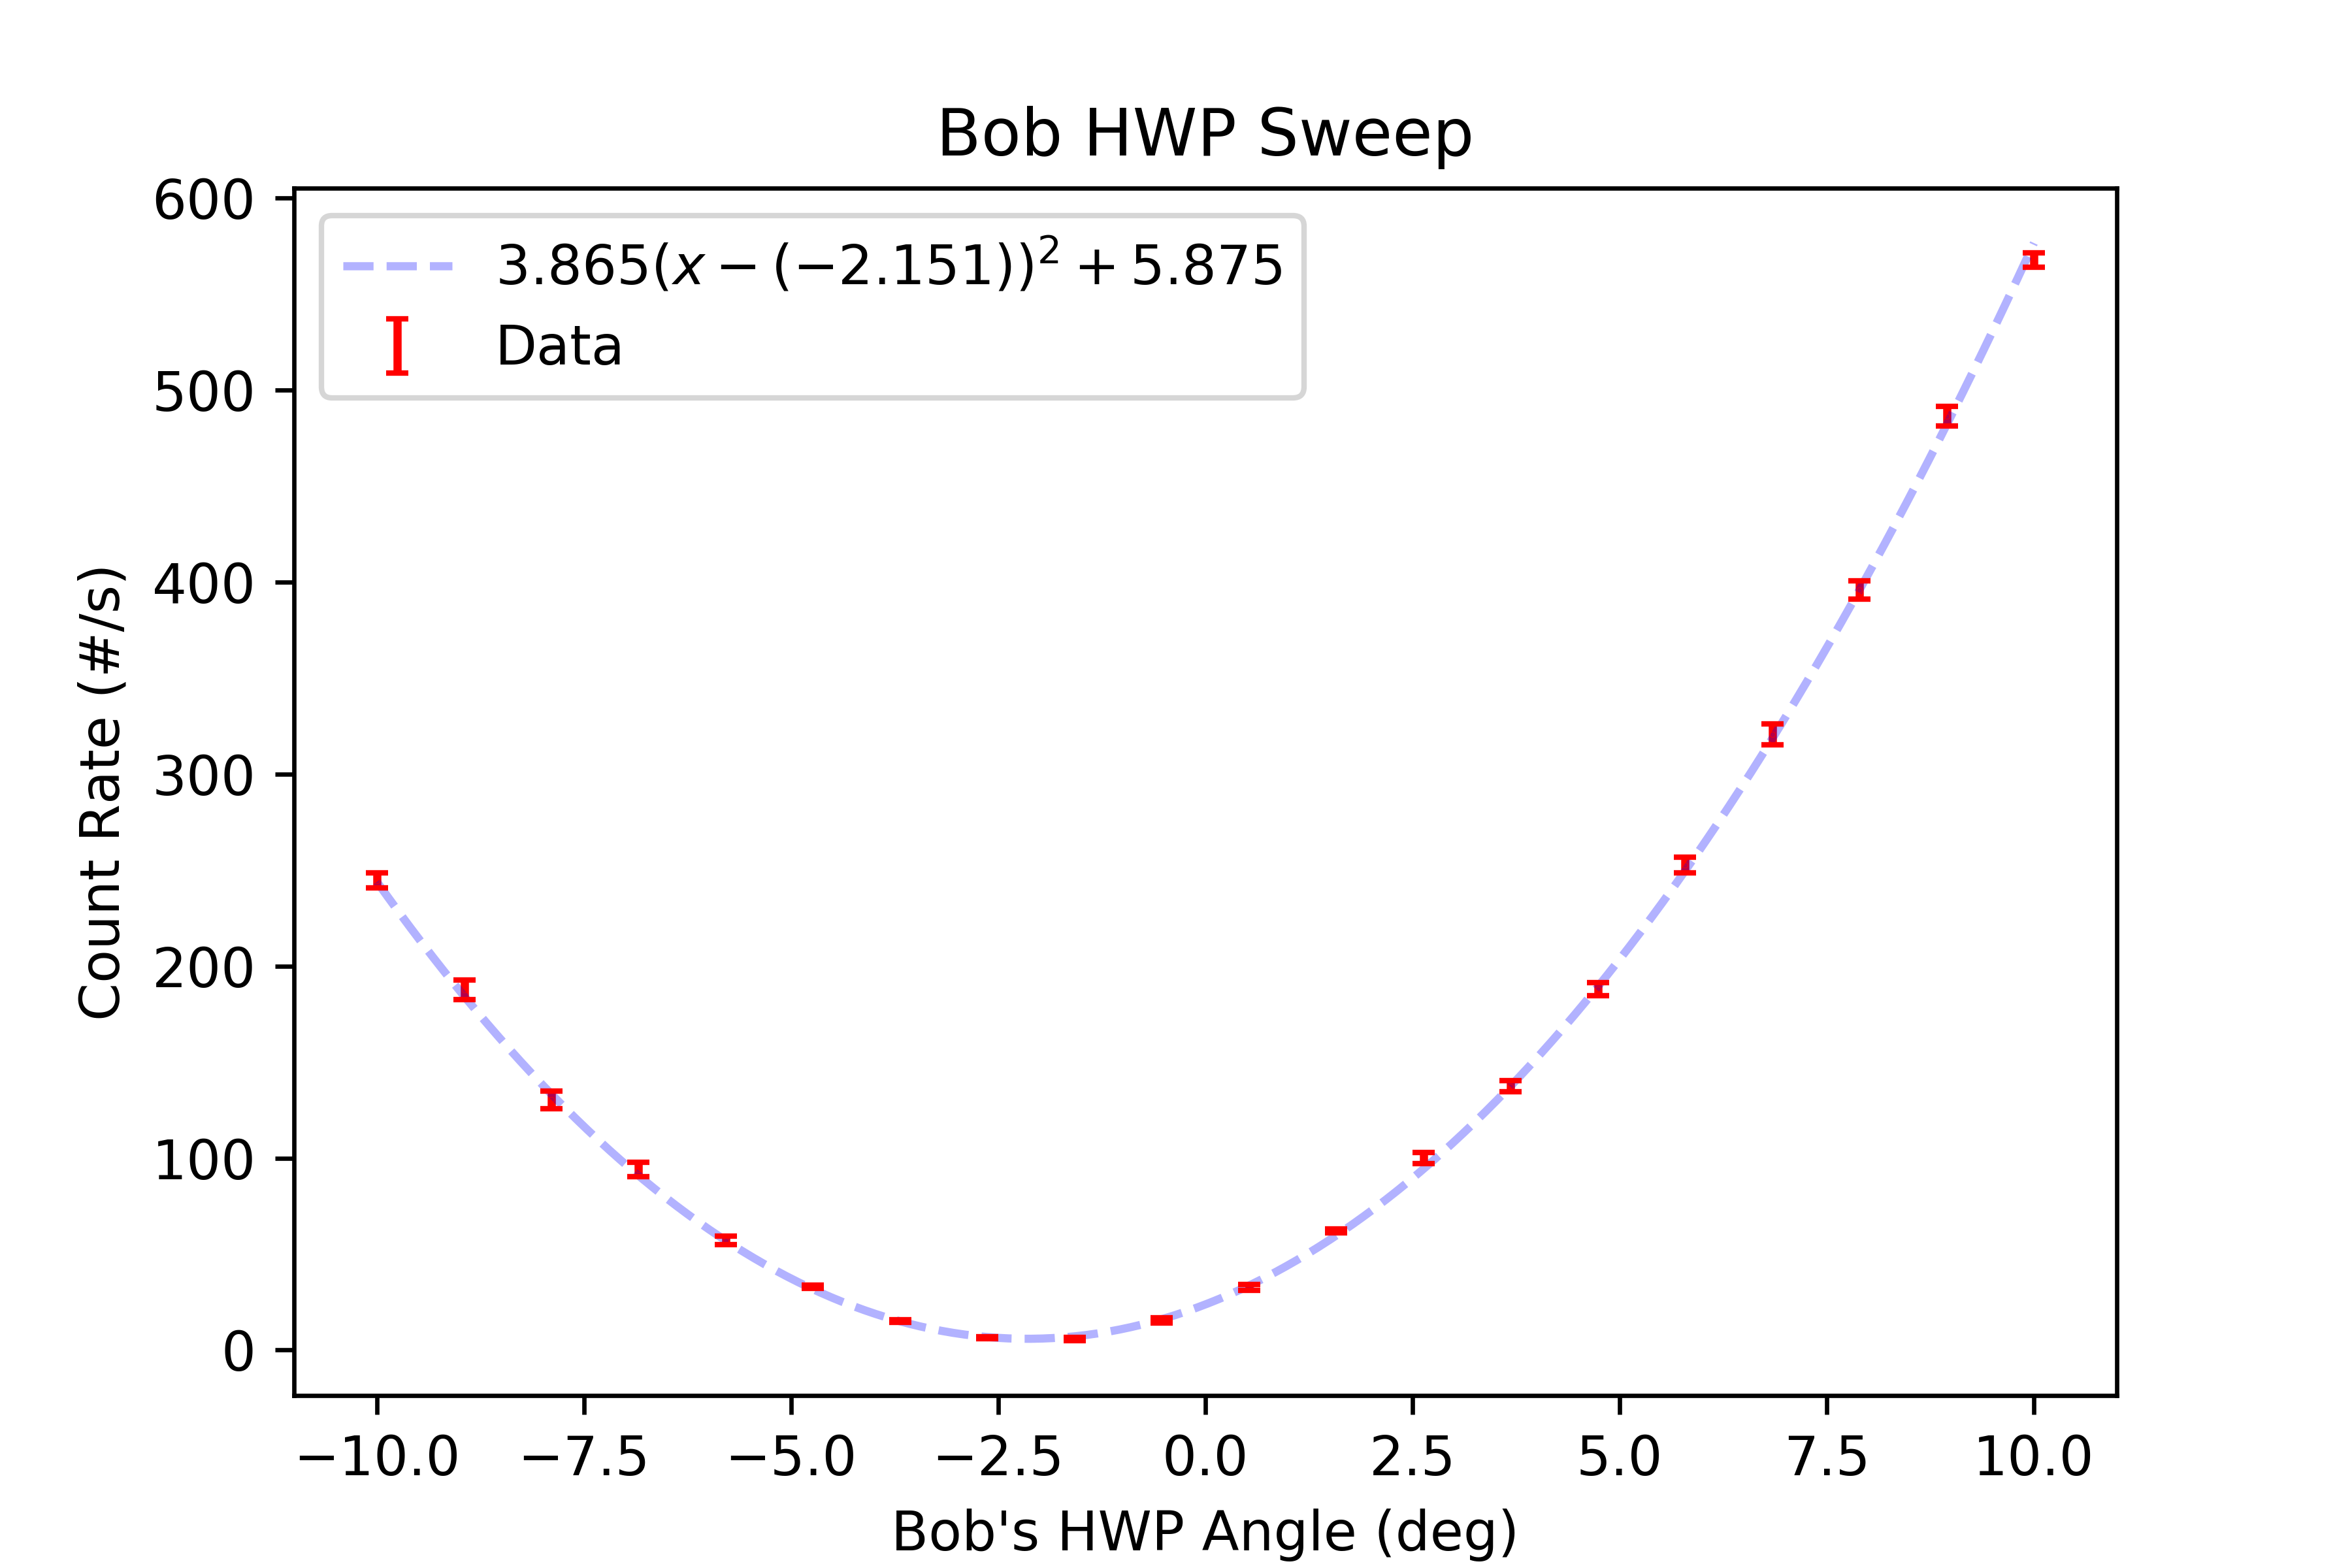

The data file committed next to this chart (first rows):
start, stop, num_samp, samp_period, C_UV_HWP, C_QP, C_PCC, B_C_HWP, B_C_QWP, B_HWP, B_QWP, A_HWP, A_QWP, A, B, Ap, Bp, C4, C5, C6, C7, A_SEM, B_SEM, Ap_SEM
2025-06-05_10-39-31, 2025-06-05_10-39-46, 5, 3, -0.02659, -0.002511, 4.004, 0.009078, -0.007938, -9.999, 0.001899, 45, -0.001578, 51168, 8792, 0.0, 561.9, 244.6, 0.0, 0.2, 0.0, 40.92, 17.09, 0.0
2025-06-05_10-39-47, 2025-06-05_10-40-03, 5, 3, -0.02659, -0.002511, 4.004, 0.009078, -0.007938, -8.945, 0.001899, 45, -0.001578, 51185, 7994, 0.0, 557.7, 187.5, 0.0, 0.1333, 0.0, 71.91, 25.66, 0.0
2025-06-05_10-40-04, 2025-06-05_10-40-19, 5, 3, -0.02659, -0.002511, 4.004, 0.009078, -0.007938, -7.893, 0.001899, 45, -0.001578, 51153, 7181, 0.0, 561.1, 130.3, 0.0, 0.3333, 0.0, 47.48, 25.19, 0.0
2025-06-05_10-40-20, 2025-06-05_10-40-35, 5, 3, -0.02659, -0.002511, 4.004, 0.009078, -0.007938, -6.84, 0.001899, 45, -0.001578, 51066, 6499, 0.0, 555.9, 94.0, 0.0, 0.2667, 0.0, 51.68, 29.91, 0.0
2025-06-05_10-40-36, 2025-06-05_10-40-52, 5, 3, -0.02659, -0.002511, 4.004, 0.009078, -0.007938, -5.787, 0.001899, 45, -0.001578, 51080, 6013, 0.0, 556.8, 57.07, 0.0, 0.06667, 0.0, 57.2, 21.1, 0.0
2025-06-05_10-40-52, 2025-06-05_10-41-08, 5, 3, -0.02659, -0.002511, 4.004, 0.009078, -0.007938, -4.735, 0.001899, 45, -0.001578, 51124, 5658, 0.0, 546.8, 32.87, 0.0, 0.2, 0.0, 81.62, 19.1, 0.0
2025-06-05_10-41-09, 2025-06-05_10-41-24, 5, 3, -0.02659, -0.002511, 4.004, 0.009078, -0.007938, -3.683, 0.001899, 45, -0.001578, 51123, 5353, 0.0, 559.1, 15.0, 0.0, 0.2, 0.0, 47.63, 14.15, 0.0
2025-06-05_10-41-25, 2025-06-05_10-41-41, 5, 3, -0.02659, -0.002511, 4.004, 0.009078, -0.007938, -2.63, 0.001899, 45, -0.001578, 51159, 5217, 0.0, 548.4, 6.333, 0.0, 0.0, 0.0, 55.21, 29.1, 0.0
2025-06-05_10-41-42, 2025-06-05_10-41-57, 5, 3, -0.02659, -0.002511, 4.004, 0.009078, -0.007938, -1.578, 0.001899, 45, -0.001578, 51195, 5275, 0.0, 542, 5.733, 0.0, 0.3333, 0.0, 85.98, 17.57, 0.0
2025-06-05_10-41-58, 2025-06-05_10-42-13, 5, 3, -0.02659, -0.002511, 4.004, 0.009078, -0.007938, -0.5248, 0.001899, 45, -0.001578, 51165, 5383, 0.0, 547.4, 15.33, 0.0, 0.2667, 0.0, 33.06, 15.57, 0.0
2025-06-05_10-42-14, 2025-06-05_10-42-30, 5, 3, -0.02659, -0.002511, 4.004, 0.009078, -0.007938, 0.528, 0.001899, 45, -0.001578, 51186, 5678, 0.0, 555.1, 32.67, 0.0, 0.3333, 0.0, 43.56, 21.12, 0.0
2025-06-05_10-42-31, 2025-06-05_10-42-46, 5, 3, -0.02659, -0.002511, 4.004, 0.009078, -0.007938, 1.58, 0.001899, 45, -0.001578, 51254, 6090, 0.0, 548.5, 62.07, 0.0, 0.3333, 0.0, 56.21, 14.62, 0.0
2025-06-05_10-42-47, 2025-06-05_10-43-02, 5, 3, -0.02659, -0.002511, 4.004, 0.009078, -0.007938, 2.633, 0.001899, 45, -0.001578, 51328, 6614, 0.0, 567.1, 100.0, 0.0, 0.1333, 0.0, 31.53, 15.99, 0.0
2025-06-05_10-43-03, 2025-06-05_10-43-18, 5, 3, -0.02659, -0.002511, 4.004, 0.009078, -0.007938, 3.686, 0.001899, 45, -0.001578, 51252, 7295, 0.0, 557.0, 137.5, 0.0, 0.06667, 0.0, 32.85, 27.37, 0.0
2025-06-05_10-43-19, 2025-06-05_10-43-35, 5, 3, -0.02659, -0.002511, 4.004, 0.009078, -0.007938, 4.737, 0.001899, 45, -0.001578, 51317, 8055, 0.0, 556.1, 188.1, 0.0, 0.06667, 0.0, 58.44, 37.68, 0.0
2025-06-05_10-43-36, 2025-06-05_10-43-51, 5, 3, -0.02659, -0.002511, 4.004, 0.009078, -0.007938, 5.789, 0.001899, 45, -0.001578, 51291, 9020, 0.0, 552.6, 252.6, 0.0, 0.4, 0.0, 25.9, 5.735, 0.0
2025-06-05_10-43-52, 2025-06-05_10-44-07, 5, 3, -0.02659, -0.002511, 4.004, 0.009078, -0.007938, 6.842, 0.001899, 45, -0.001578, 51335, 10019, 0.0, 554.5, 320.7, 0.0, 0.2667, 0.0, 58.17, 27.76, 0.0
2025-06-05_10-44-08, 2025-06-05_10-44-24, 5, 3, -0.02659, -0.002511, 4.004, 0.009078, -0.007938, 7.895, 0.001899, 45, -0.001578, 51299, 11129, 0.0, 556.3, 396.1, 0.0, 0.2, 0.0, 79.78, 26.01, 0.0
2025-06-05_10-44-25, 2025-06-05_10-44-40, 5, 3, -0.02659, -0.002511, 4.004, 0.009078, -0.007938, 8.948, 0.001899, 45, -0.001578, 51391, 12388, 0.0, 542.1, 486.4, 0.0, 0.3333, 0.0, 52.57, 32.22, 0.0
2025-06-05_10-44-41, 2025-06-05_10-44-56, 5, 3, -0.02659, -0.002511, 4.004, 0.009078, -0.007938, 10, 0.001899, 45, -0.001578, 51355, 13737, 0.0, 547.2, 567.8, 0.0, 0.1333, 0.0, 33.09, 9.916, 0.0
